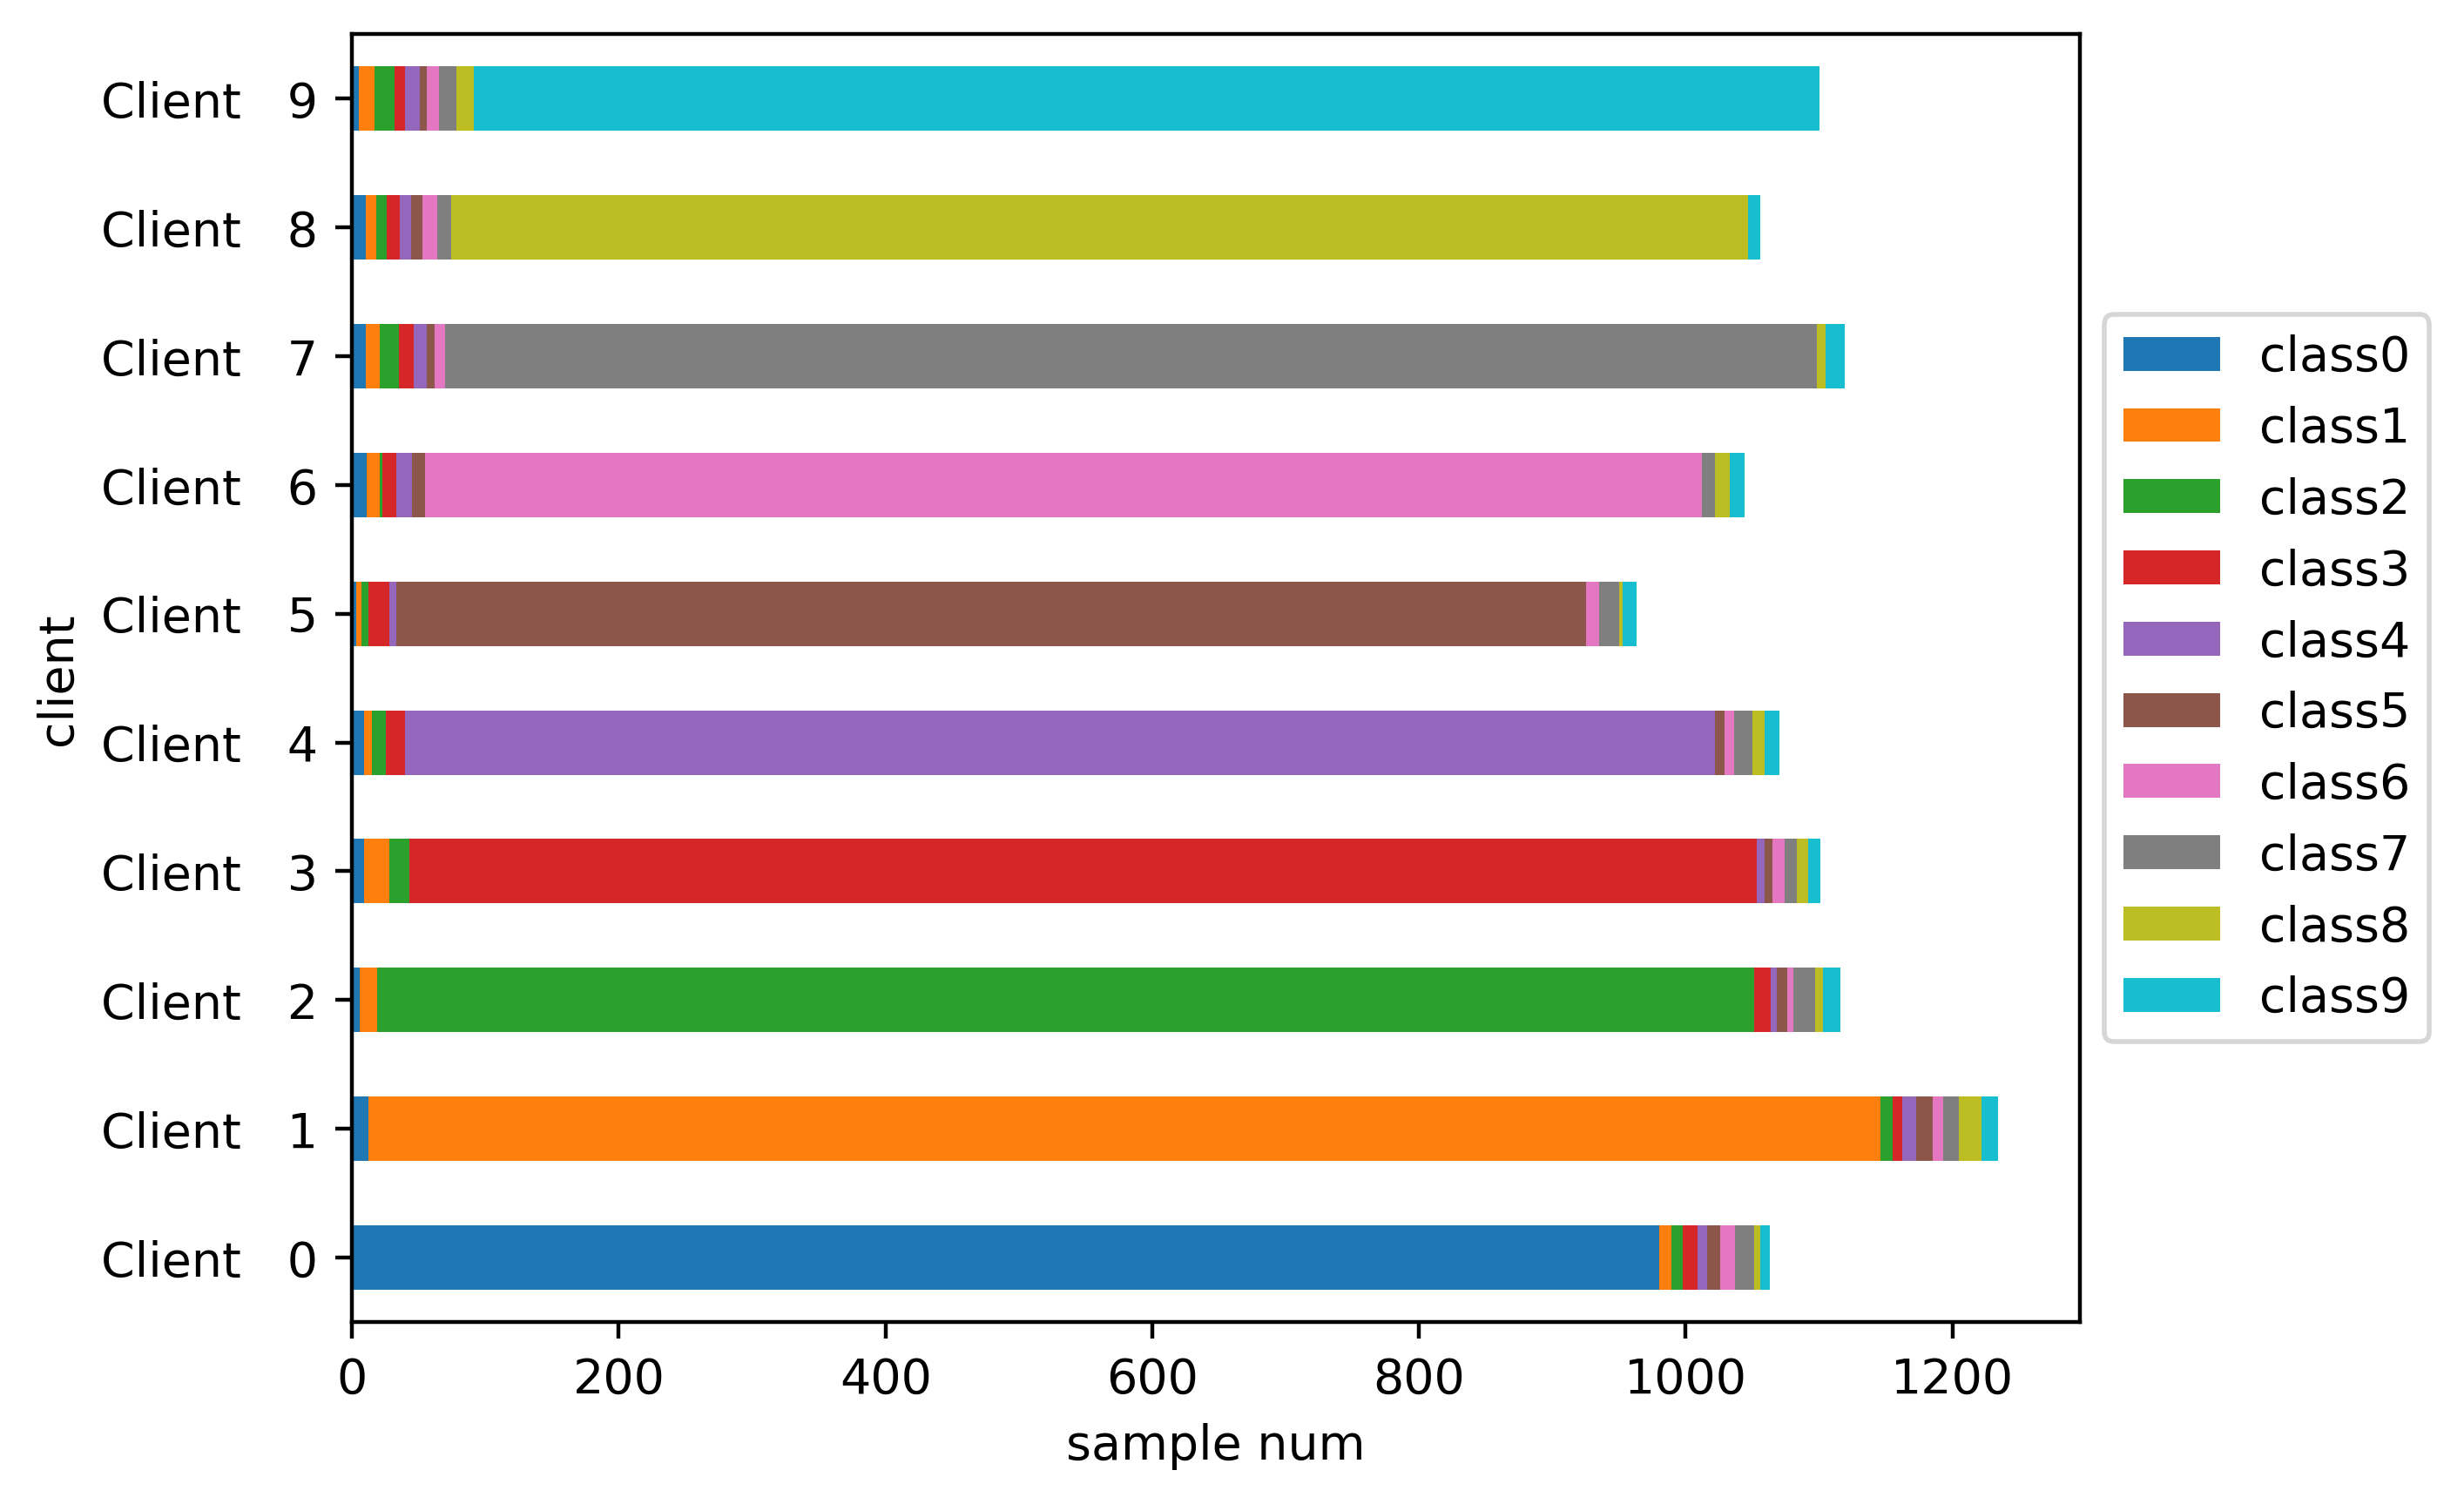

The table this chart was drawn from, first rows:
Class frequencies:
client, class0, class1, class2, class3, class4, class5, class6, class7, class8, class9, Amount
Client   0, 0.916, 0.009, 0.009, 0.011, 0.007, 0.010, 0.011, 0.014, 0.005, 0.007, 1070
Client   1, 0.010, 0.916, 0.008, 0.006, 0.009, 0.010, 0.007, 0.010, 0.014, 0.010, 1239
Client   2, 0.006, 0.012, 0.919, 0.012, 0.004, 0.008, 0.005, 0.015, 0.006, 0.012, 1123
Client   3, 0.009, 0.018, 0.014, 0.910, 0.006, 0.006, 0.009, 0.009, 0.009, 0.009, 1110
Client   4, 0.009, 0.006, 0.010, 0.014, 0.912, 0.007, 0.007, 0.013, 0.009, 0.011, 1077
Client   5, 0.004, 0.005, 0.006, 0.017, 0.006, 0.918, 0.011, 0.016, 0.004, 0.011, 972
Client   6, 0.011, 0.010, 0.002, 0.010, 0.012, 0.010, 0.912, 0.010, 0.011, 0.011, 1050
Client   7, 0.009, 0.010, 0.013, 0.010, 0.009, 0.006, 0.008, 0.915, 0.007, 0.013, 1124
Client   8, 0.010, 0.008, 0.008, 0.010, 0.008, 0.009, 0.011, 0.010, 0.916, 0.009, 1063
Client   9, 0.005, 0.011, 0.014, 0.008, 0.010, 0.005, 0.009, 0.012, 0.012, 0.916, 1102
